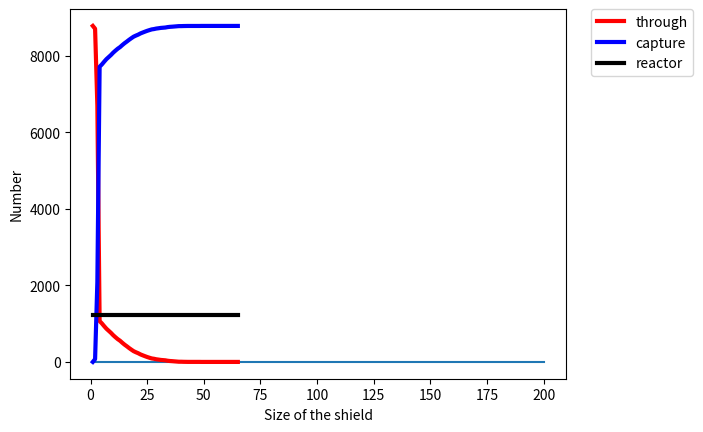

This chart was generated by the following Python code:

# coding: utf-8

# In[1]:

import random as ran
import numpy as np
import pylab as py
import matplotlib.pyplot as plt
from scipy.optimize import curve_fit
import math as math


# In[2]:

h=1
tmax=200
tpoints=np.arange(0,tmax+1,h)
#print(tpoints)

sample=10000
s_points=np.arange(0,sample+1,h)

mean=100
standard=20
A0=1/(standard*math.sqrt(2*3.14))
Z=(tpoints[1:tmax+1]-mean)/standard
dist=A0*np.exp(-1*(Z**2)/2)

#print(dist)
plt.plot(tpoints[1:tmax+1],dist)
plt.show()

print(sum(dist))
print(len(dist))



# In[3]:

dist_0=dist[0]
for i in range(tmax-1):
    if i == 0:
        dist[i]=dist_0
    else:
        dist[i]=dist[i]-dist[i-1]
        
#print(dist)
print(len(dist))


# In[4]:

dist1=dist[0:100]# steps from 1 to 100
dist2=dist[100:200]# steps from 101 to 200
print(len(dist1))
print(len(dist2))

frac1=ran.uniform(0,dist1[99])
est_1=mean-(standard*math.sqrt(-2*np.log(frac1/A0)))

est_1=int(est_1//1)

print(est_1)



frac2=ran.uniform(0,dist2[0])
est_2=mean+(standard*math.sqrt(-2*np.log(frac2/A0)))

est_2=int(est_2//1)

print(est_2)


# In[5]:

e1points=np.arange(0,est_1+1,h)
e2points=np.arange(0,est_2+1,h)

print(len(e1points))
print(len(e2points))


# In[6]:

first=1
p_same=3/4
p_change=1/4


# In[7]:

ele=first
pos1=first
position1=[]
pos2=first
position2=[]


# In[8]:

up=2
down=-2
right=1
left=-1


# In[9]:

# loop for capture possibility
for i in s_points:
    position1.append(pos1)
    ele = 1
    # 2nd move        
    if ran.random() > p_change:
        ele += right
        test = right
    else:
        if ran.random() > 1/2:
            ele += 0*up
            test = up
        else:
            ele += 0*down
            test = down
    # 3rd move  
    if test == right:
        if ran.random() > p_change:
            ele += right
            test = right
        else:
            if ran.random() > 1/2:
                ele += 0*up
                test = up
            else:
                ele += 0*down
                test = down
    else:
        if test == up:
            if ran.random() > p_change:
                ele += 0*up
                test = up
            else:
                if ran.random() > 1/2:
                    ele += left
                    test = left
                else:
                    ele += right
                    test = right
        else:
            if test == down:
                if ran.random() > p_change:
                    ele += 0*down
                    test = down
                else:
                    if ran.random() > 1/2:
                        ele += left
                        test = left
                    else:
                        ele += right
                        test = right
        # 4th and later move
        for t in range(3,est_1+1):
            if test == right:
                if ran.random() > p_change:
                    ele += right
                    test = right
                else:
                    if ran.random() > 1/2:
                        ele += 0*up
                        test = up
                    else:
                        ele += 0*down
                        test = down
            else:
                if test == up:
                    if ran.random() > p_change:
                        ele += 0*up
                        test = up
                    else:
                        if ran.random() > 1/2:
                            ele += left
                            test = left
                        else:
                            ele += right
                            test = right
                else:
                    if test == down:
                        if ran.random() > p_change:
                            ele += 0*down
                            test = down
                        else:
                            if ran.random() > 1/2:
                                ele += left
                                test = left
                            else:
                                ele += right
                                test = right
                    else:
                        if test == left:
                            if ran.random() > p_change:
                                ele += left
                                test = left
                            else:
                                if ran.random() > 1/2:
                                    ele += 0*up
                                    test = up
                                else:
                                    ele += 0*down
                                    test = down
    pos1 = ele


# In[10]:

print(position1)


# In[11]:

position1=position1[1:sample+1]
print(len(position1))


# In[12]:

reactor=[]
capture=[]
through=[]

num_r=0
num_c=0
num_t=0

size1=np.arange(0,est_1+1,h)
print(len(size1))


# In[13]:

for j in range(est_1+1):
    reactor.append(num_r)
    capture.append(num_c)
    through.append(num_t)
    x = size1[j]
    nt=0
    nc=0
    nr=0
    for i in range(sample):
        if position1[i] > x:
            nt += 1
        elif position1[i] > 0:
            nc += 1
        else:
            nr += 1
    if nr == 0:
        num_r = 0.001
    else:
        num_r = nr
    if nc == 0:
        num_c = 0.001
    else:
        num_c = nc
    if nt == 0:
        num_t = 0.001
    else:
        num_t = nt


# In[14]:

reactor_n=reactor[1:est_1+1]
capture_n=capture[1:est_1+1]
through_n=through[1:est_1+1]


# In[15]:

print(reactor_n)
print(len(reactor_n))


# In[16]:

print(capture_n)
print(len(capture_n))


# In[17]:

print(through_n)
print(len(through_n))


# In[18]:

print(size1[1:est_1+1])
print(len(size1[1:est_1+1]))


# In[19]:

size_array=np.array(size1[1:est_1+1])
through_array=np.array(through_n)
capture_array=np.array(capture_n)
reactor_array=np.array(reactor_n)
plt.plot(size_array,through_array,'-',label='through',color='red',linewidth=3.0)
plt.plot(size_array,capture_array,'-',label='capture',color='blue',linewidth=3.0)
plt.plot(size_array,reactor_array,'-',label='reactor',color='black',linewidth=3.0)
plt.legend(bbox_to_anchor=(1.05, 1), loc=2, borderaxespad=0.)
plt.xlabel('Size of the shield')
plt.ylabel('Number')
plt.show()





# In[20]:

P_through=through_array/sample
P_capture=capture_array/sample
P_reactor=reactor_array/sample

size1=size1[1:est_1+1]


# In[21]:

m_through,b_through=np.polyfit(size1,np.log(P_through),1)
print(m_through,b_through)


fit_t=m_through*size1+b_through
uncertainty_t=(1/tmax)*np.sum((fit_t-np.log(P_through))**2)#Standard Deviation
print(math.sqrt(uncertainty_t))


# In[22]:

m_capture,b_capture=np.polyfit(size1,np.log(P_capture),1)
print(m_capture,b_capture)


fit_c=m_capture*size1+b_capture
uncertainty_c=(1/tmax)*np.sum((fit_t-np.log(P_capture))**2)#Standard Deviation
print(math.sqrt(uncertainty_c))


# In[23]:

m_reactor,b_reactor=np.polyfit(size1,np.log(P_reactor),1)
print(m_reactor,b_reactor)


fit_t=m_reactor*size1+b_reactor
uncertainty_r=(1/tmax)*np.sum((fit_t-np.log(P_reactor))**2)#Standard Deviation
print(math.sqrt(uncertainty_r))


# In[ ]:




# In[ ]:




# In[ ]:



